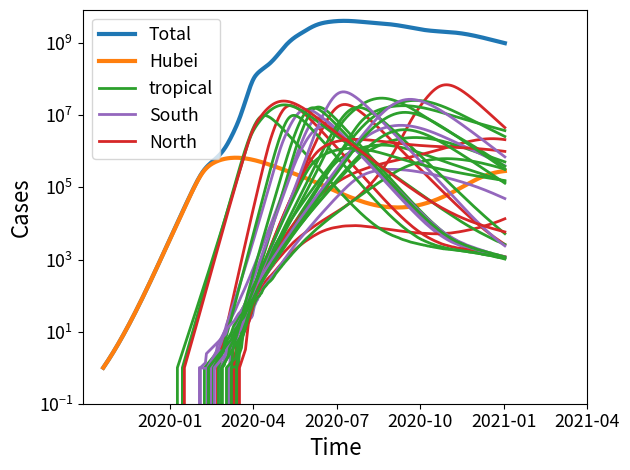

Here is the Python script that generated this plot:
import numpy as np
from scipy.stats import poisson
import matplotlib.pyplot as plt

def dSIRdt_vec(S, I, t, params):
    '''
    vectorized derivative of SIR models in multiple populations.

    S, I are vectors with one entry for each population
    t is time
    params is an array of [[N, beta, rec, eps, phi, climate, containment],
                           [N, beta, rec, eps, phi, climate, containment], ...]

    '''
    infection = params[:,1]*(1 - params[:,6]*I**3/(0.03**3+I**3))*S*I*(1+params[:,3]*np.cos(2*np.pi*(t - params[:,4])))
    dS = -infection
    dI = infection - params[:,2]*I

    return dS, dI



if __name__ == '__main__':

    rec = 25
    R0 = 2
    N0 = 1e7
    dt = 0.003
    tmax = 2
    eps0 = 0.5
    phi0 = 0.0
    migration = 2e-2
    sigma = 1 # standard devitation of population size lognormal

    #total number of populations
    n_pops = 1000

    # add Hubei population with parameters specified above
    #          population size, beta, rec, eps, phi, NH, containment
    params = [[N0, R0*rec, rec, eps0, phi0, 1, 0.5]]
    # initially fully susceptible with one case
    populations = [[1, 1/N0]]

    # construct other populations
    for i in range(n_pops-1):
        tmp = np.random.random() # draw NH, SH, tropical
        if tmp<0.5:
            climate = 0 #tropical
            eps = np.random.random()*0.2
            phi = np.random.random()
        elif tmp<0.85:
            climate = 1 # northern
            eps = np.random.random()*0.6
            phi = np.random.normal(0,0.15)  # peak in Dec/Jan
        else:
            climate = -1
            eps = np.random.random()*0.6
            phi = np.random.normal(0.5,0.15) # peak in June/July

        beta = np.random.normal(loc=2.5, scale=1)*rec
        N = np.random.lognormal(np.log(7e10/n_pops)-sigma**2/2,sigma)
        containment = np.random.random()*0.5
        # add initially uninfected population and parameters
        populations.append([1, 0])
        params.append([N, beta, rec, eps, phi, climate, containment])

    params = np.array(params)
    populations = [np.array(populations)]

    # start simulation
    t = [2019.8]
    tmax = 2021
    while t[-1]<tmax:
        dS, dI = dSIRdt_vec(populations[-1][:,0], populations[-1][:,1], t[-1], params)
        populations.append(populations[-1] + dt*np.array([dS,dI]).T)

        I_tot = (params[:,0]*populations[-1][:,1]).sum()
        populations[-1][:,1] += poisson.rvs(migration*I_tot/n_pops*dt*np.ones(n_pops))/params[:,0]
        t.append(t[-1]+dt)

    populations = np.array(populations)
    # weigh each infection trajectory by its population size
    total_inf = (params[:,0]*populations[:,:,1]).sum(axis=1)


    #####################################################################
    ### plot figures
    #####################################################################
    def get_color(pi):
        if pi==0:
            return 'C1'
        elif params[pi][5]==0:
            return 'C2'
        elif params[pi][5]==1:
            return 'C3'
        elif params[pi][5]==-1:
            return 'C4'
        else:
            return '#BBBBBB'

    label_set = set()
    def get_label(pi):
        if pi==0:
            label = 'Hubei'
        elif params[pi][5]==0:
            label = 'tropical'
        elif params[pi][5]==1:
            label = 'North'
        elif params[pi][5]==-1:
            label = 'South'
        if label in label_set:
            return ''
        else:
            label_set.add(label)
            return label

    fs=16
    plt.figure()
    plt.plot(t, total_inf, lw=3, label='Total')

    for pi in range(30):
        plt.plot(t, populations[:,pi,1]*params[pi, 0], lw=3 if pi==0 else 2,
                 c=get_color(pi), label=get_label(pi))

    plt.legend(fontsize=fs*0.8)
    plt.yscale('log')
    plt.ylabel('Cases', fontsize=fs)
    plt.xticks(np.array([2020, 2020.25, 2020.5, 2020.75, 2021, 2021.25]),
               ['2020-01', '2020-04', '2020-07', '2020-10', '2021-01', '2021-04'])
    plt.xlabel('Time', fontsize=fs)
    plt.tick_params(labelsize=0.8*fs)
    plt.ylim([0.1,total_inf[:].max()*2])
    plt.tight_layout()
    plt.savefig('seeding.png')

